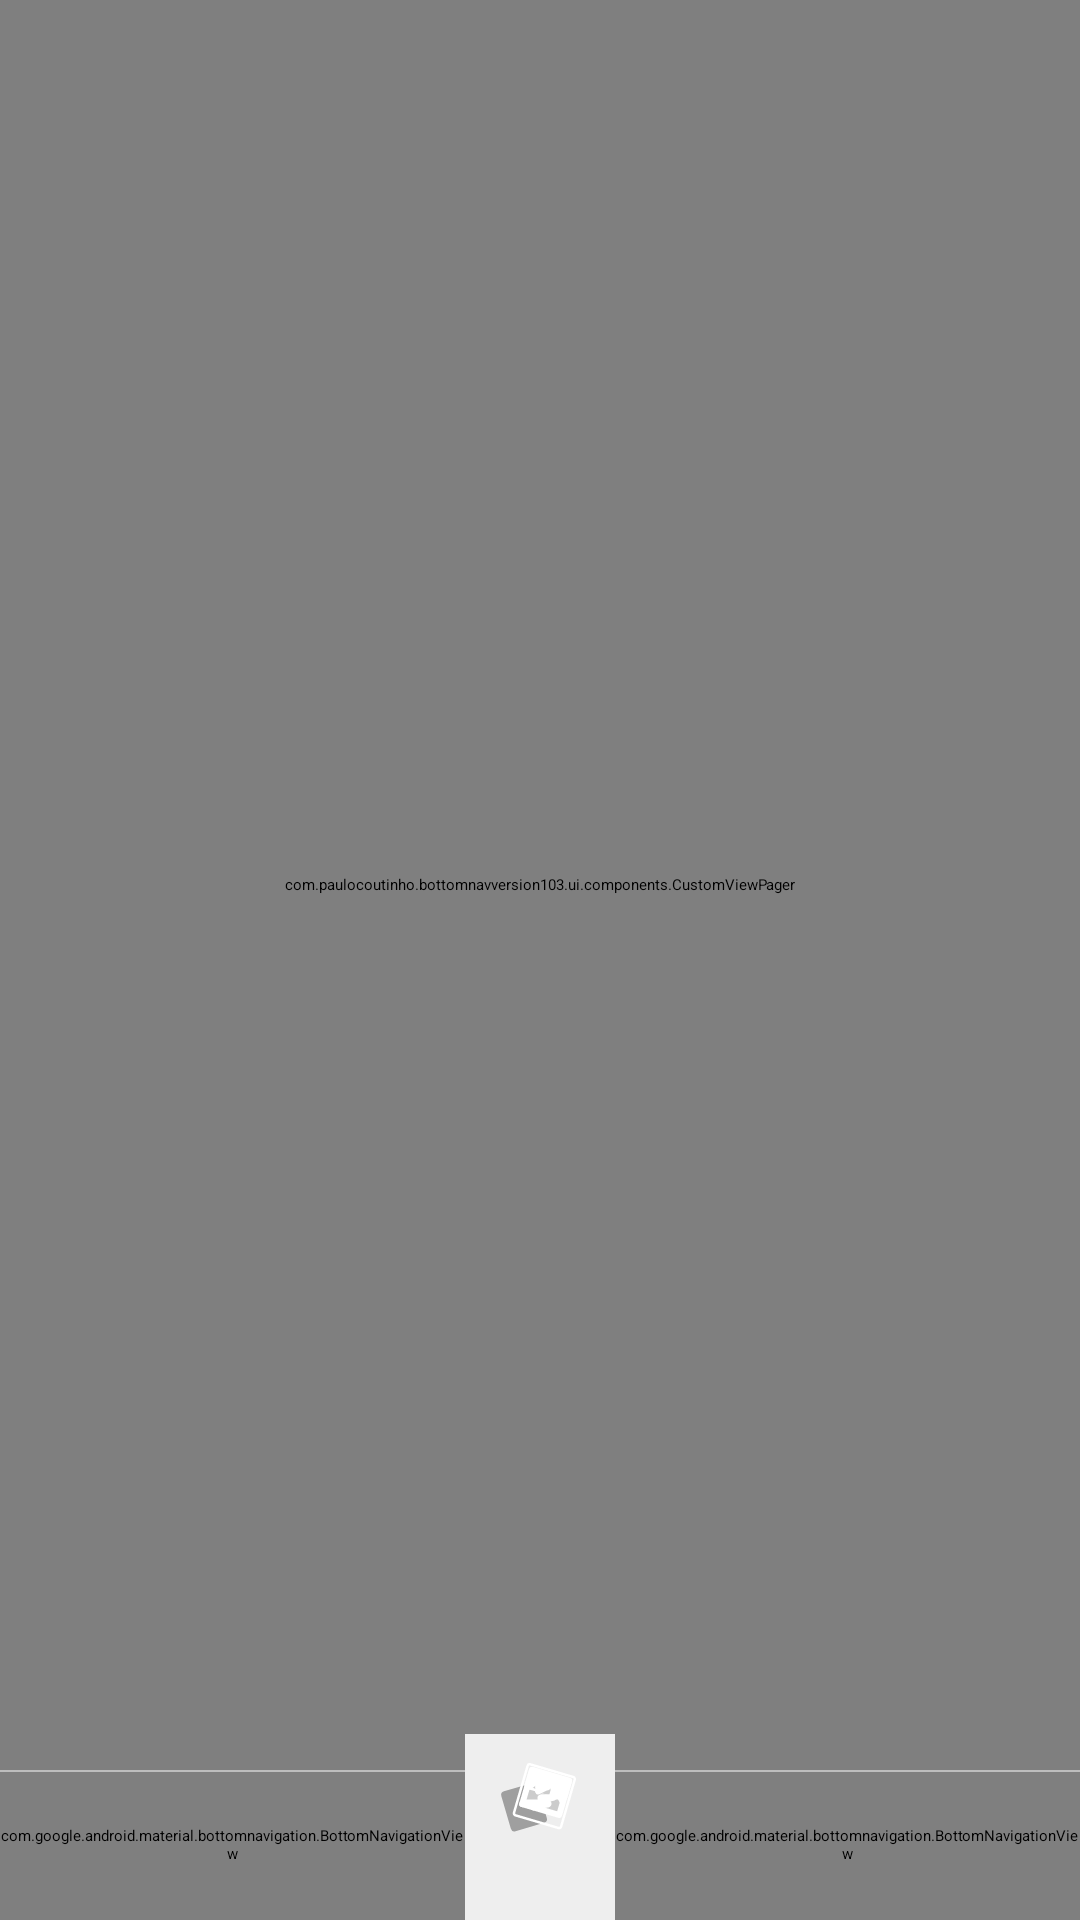

Write the Android layout XML for this screen, with the resource values it uses.
<!-- AndroidManifest.xml: application theme Theme.BottomNavVersion103 -->
<!-- res/layout/fragment_main.xml -->
<?xml version="1.0" encoding="utf-8"?>
<RelativeLayout xmlns:android="http://schemas.android.com/apk/res/android"
    xmlns:app="http://schemas.android.com/apk/res-auto"
    xmlns:tools="http://schemas.android.com/tools"
    android:layout_width="match_parent"
    android:layout_height="match_parent"
    tools:context=".MainFragment">

    <com.example.bottomnavversion103.ui.components.CustomViewPager
        android:id="@+id/mainViewPager"
        android:layout_width="match_parent"
        android:layout_height="match_parent"
        android:layout_above="@+id/bottom_navigation_left"
        android:layout_alignParentTop="true"
        android:importantForAccessibility="yes"
        app:layout_behavior="@string/appbar_scrolling_view_behavior" />

    <RelativeLayout
        android:id="@+id/navigationContainer"
        android:layout_width="wrap_content"
        android:layout_height="wrap_content"
        android:layout_alignStart="@id/bottom_navigation_left"
        android:layout_alignTop="@id/bottom_navigation_left"
        android:layout_alignEnd="@id/bottom_navigation_right"
        android:layout_alignBottom="@id/bottom_navigation_left" />

    <com.google.android.material.bottomnavigation.BottomNavigationView
        android:id="@+id/bottom_navigation_left"
        android:layout_width="match_parent"
        android:layout_height="50dp"
        android:layout_alignParentBottom="true"
        android:layout_toStartOf="@id/productCoverImageContainer"
        android:background="@color/grey_300"
        android:paddingStart="0dp"
        android:paddingEnd="0dp"
        app:elevation="0dp"
        app:labelVisibilityMode="labeled" />

    <RelativeLayout
        android:id="@+id/productCoverImageContainer"
        android:layout_width="50dp"
        android:layout_height="wrap_content"
        android:layout_alignTop="@id/bottom_navigation_left"
        android:layout_alignBottom="@id/bottom_navigation_left"
        android:layout_centerHorizontal="true"
        android:background="@color/blue_500" />

    <com.google.android.material.bottomnavigation.BottomNavigationView
        android:id="@+id/bottom_navigation_right"
        android:layout_width="match_parent"
        android:layout_height="50dp"
        android:layout_alignParentBottom="true"
        android:layout_toEndOf="@id/productCoverImageContainer"
        android:background="@color/grey_300"
        android:paddingStart="0dp"
        android:paddingEnd="0dp"
        app:elevation="0dp"
        app:labelVisibilityMode="labeled" />

    <View
        android:id="@+id/navigationLine"
        android:layout_width="match_parent"
        android:layout_height="0.5dp"
        android:layout_alignTop="@id/navigationContainer"
        android:background="@color/grey_400" />

    <ImageView
        android:id="@+id/productCoverImageDefault"
        android:layout_width="50dp"
        android:layout_height="62dp"
        android:layout_alignBottom="@id/productCoverImageContainer"
        android:layout_centerHorizontal="true"
        android:background="#EEEEEE"
        android:scaleType="fitXY"
        android:src="@drawable/ic_no_image_placeholder"
        android:visibility="visible" />

</RelativeLayout>
<!-- resources referenced by this layout -->
<resources>
  <color name="blue_500">#2196F3</color>
  <color name="grey_300">#E0E0E0</color>
  <color name="grey_400">#BDBDBD</color>
  <!-- drawable ic_no_image_placeholder: vector/xml drawable (drawable, 4682 chars, omitted) -->
  <style name="Theme.BottomNavVersion103" parent="Theme.MaterialComponents.DayNight.DarkActionBar">
          
          <item name="colorPrimary">@color/red_500</item>
          <item name="colorPrimaryVariant">@color/red_900</item>
          <item name="colorOnPrimary">@color/black</item>
          
          <item name="colorSecondary">@color/blue_500</item>
          <item name="colorSecondaryVariant">@color/blue_900</item>
          <item name="colorOnSecondary">@color/black</item>
          
          <item name="android:statusBarColor" tools:targetApi="l">?attr/colorPrimaryVariant</item>
          
      </style>
  <color name="red_500">#F44336</color>
  <color name="red_900">#B71C1C</color>
  <color name="black">#FF000000</color>
  <color name="blue_900">#0D47A1</color>
</resources>
